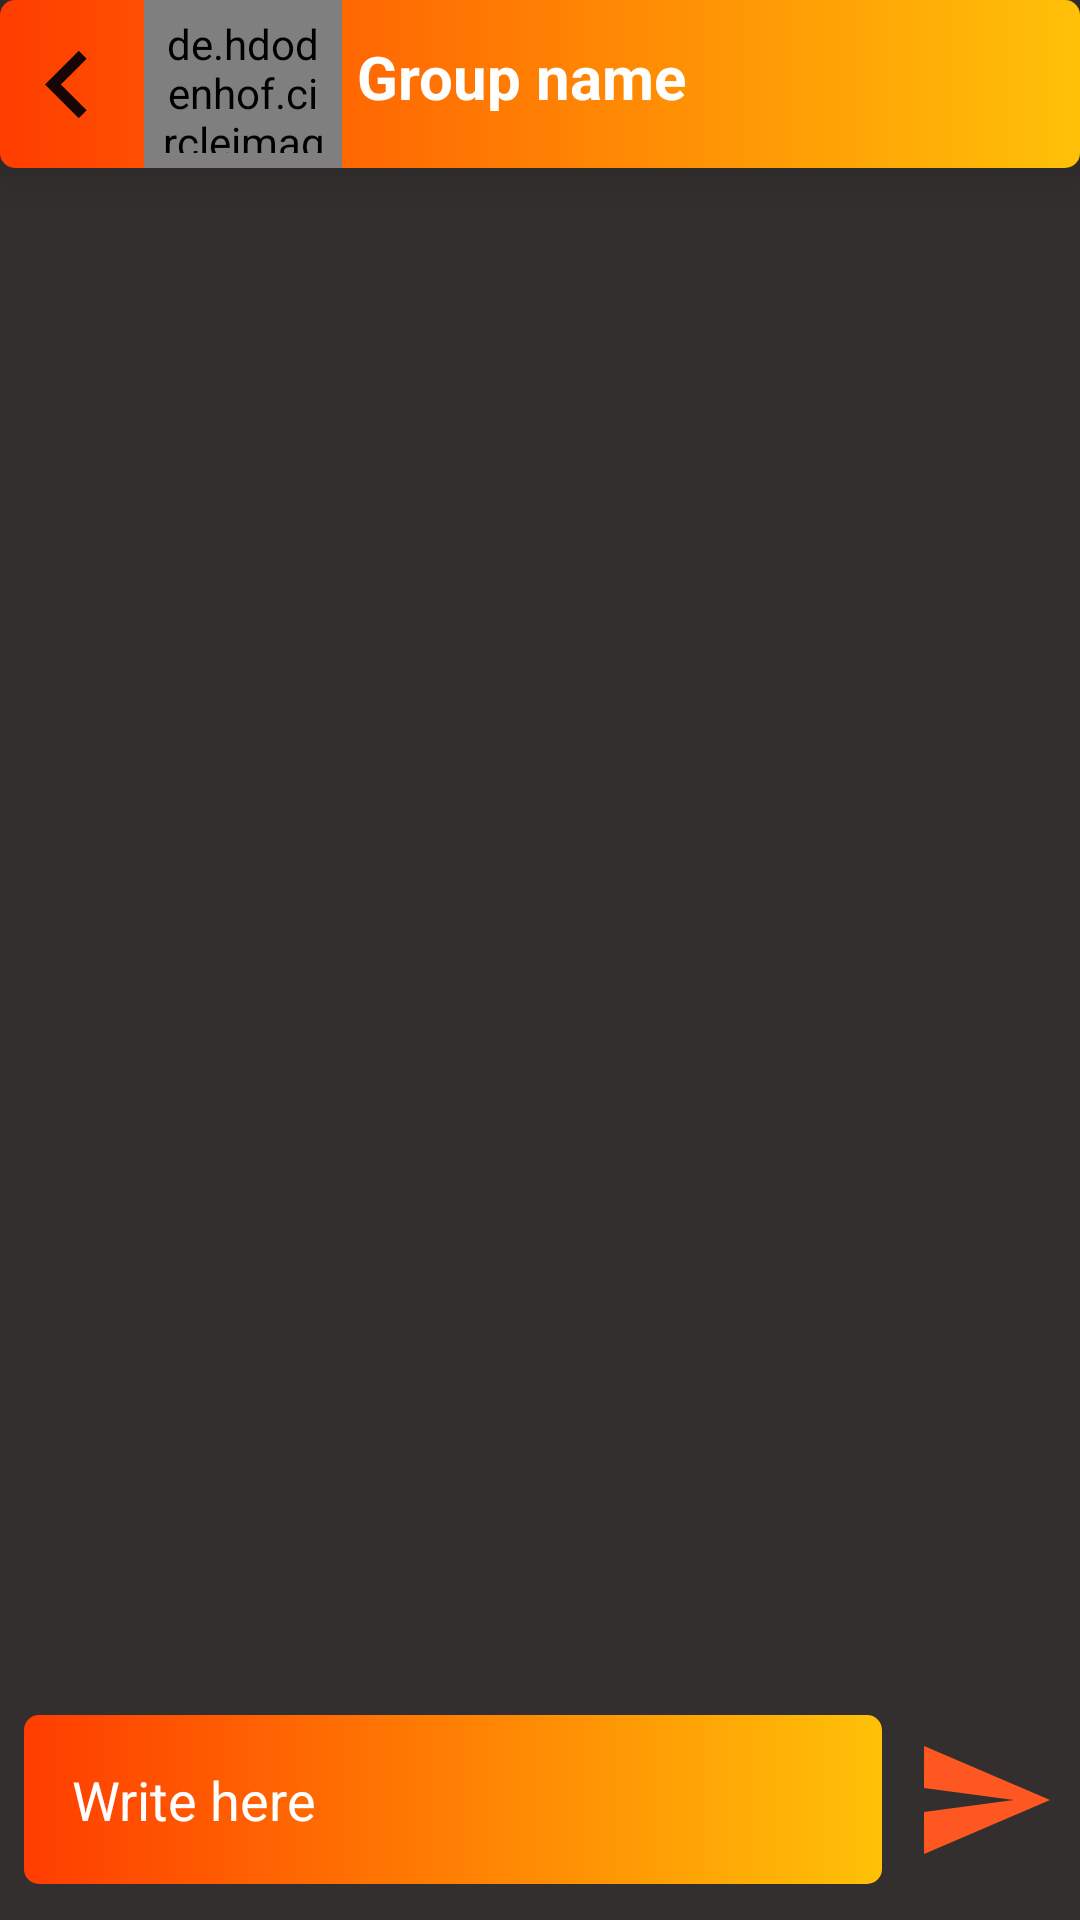

Here is an Android app screen rendered from its layout file. Give the layout XML and the strings, colors and styles it references.
<!-- AndroidManifest.xml: application theme Theme.Paira10 -->
<!-- res/layout/activity_group_chat.xml -->
<?xml version="1.0" encoding="utf-8"?>
<RelativeLayout xmlns:android="http://schemas.android.com/apk/res/android"
    xmlns:app="http://schemas.android.com/apk/res-auto"
    xmlns:tools="http://schemas.android.com/tools"
    android:layout_width="match_parent"
    android:layout_height="match_parent"
    tools:context=".GroupChatActivity" android:background="@color/black2">


    <LinearLayout
        android:id="@+id/tablayout"
        android:layout_width="match_parent"
        android:layout_height="56dp"
        android:layout_alignParentStart="true"
        android:layout_alignParentTop="true"
        android:layout_alignParentEnd="true"
        android:layout_marginStart="0dp"
        android:layout_marginTop="0dp"
        android:layout_marginEnd="0dp"
        android:background="@drawable/button_background"
        android:elevation="12dp"
        app:tabGravity="fill"
        app:tabIndicatorColor="@color/white"
        app:tabMaxWidth="0dp"
        app:tabMode="fixed"
        app:tabSelectedTextColor="@color/white"
        app:tabTextColor="@color/white">

        <ImageView
            android:id="@+id/backArrow"
            android:layout_width="45dp"
            android:layout_height="56dp"
            android:layout_marginLeft="0dp"
            android:layout_marginTop="0dp"
            app:srcCompat="@drawable/left22" />

        <de.hdodenhof.circleimageview.CircleImageView
            android:id="@+id/groupImage"
            android:layout_width="66dp"
            android:layout_height="match_parent"
            android:layout_marginStart="3dp"
            android:padding="5dp"
            android:src="@drawable/man"
            app:civ_border_color="#FF000000"
            app:civ_border_width="2dp" />

        <TextView
            android:id="@+id/groupName"
            android:layout_width="183dp"
            android:layout_height="25dp"
            android:layout_marginLeft="5dp"
            android:layout_marginTop="12dp"
            android:text="Group name"
            android:textColor="#FFFFFF"
            android:textSize="20sp"
            android:textStyle="bold"
            app:layout_constraintBottom_toBottomOf="parent"
            app:layout_constraintHorizontal_bias="0.854"
            app:layout_constraintVertical_bias="0.5" />

    </LinearLayout>


    <androidx.recyclerview.widget.RecyclerView
        android:id="@+id/chatRecyclarView"
        android:layout_width="match_parent"
        android:layout_height="648dp"
        android:layout_above="@id/bottom_layout"
        android:layout_below="@+id/tablayout"
        android:layout_marginTop="2dp"
        android:layout_marginBottom="-1dp">

    </androidx.recyclerview.widget.RecyclerView>


    <RelativeLayout
        android:id="@+id/bottom_layout"
        android:layout_width="match_parent"
        android:layout_height="80dp"
        android:layout_alignParentStart="true"
        android:layout_alignParentBottom="true"
        android:layout_marginStart="0dp"
        android:padding="8dp">

        <EditText
            android:id="@+id/etMessage"
            android:layout_width="match_parent"
            android:layout_height="wrap_content"
            android:layout_centerInParent="true"
            android:layout_toLeftOf="@id/send"
            android:background="@drawable/button_background"
            android:hint="Write here "
            android:padding="16dp"
            android:textColor="#FFFFFF"
            android:textColorHint="#FFFFFF" />

        <ImageButton
            android:id="@+id/send"
            android:layout_width="48dp"
            android:layout_height="48dp"
            android:layout_alignParentEnd="true"
            android:layout_centerInParent="true"
            android:layout_marginStart="10dp"
            android:background="?attr/selectableItemBackgroundBorderless"
            android:padding="8dp"

            android:src="@drawable/send" />


    </RelativeLayout>



</RelativeLayout>
<!-- resources referenced by this layout -->
<resources>
  <color name="black2">#332F2F</color>
  <color name="white">#FFFFFFFF</color>
  <!-- drawable button_background (drawable) -->
  <?xml version="1.0" encoding="utf-8"?>
  <shape xmlns:android="http://schemas.android.com/apk/res/android"
      android:shape="rectangle">
  
      <corners
          android:radius="5dp"/>
      <gradient
          android:startColor="@color/purple_700" android:endColor="@color/secondary"/>
  
  </shape>
  <!-- drawable left22 (drawable) -->
  <vector android:height="24dp" android:tint="#180505"
      android:viewportHeight="24" android:viewportWidth="24"
      android:width="24dp" xmlns:android="http://schemas.android.com/apk/res/android">
      <path android:fillColor="@android:color/white" android:pathData="M15.41,7.41L14,6l-6,6 6,6 1.41,-1.41L10.83,12l4.58,-4.59z"/>
  </vector>
  <!-- drawable send (drawable) -->
  <?xml version="1.0" encoding="utf-8"?>
  <vector android:autoMirrored="true" android:height="48dp"
      android:tint="#FF5722" android:viewportHeight="24"
      android:viewportWidth="24" android:width="48dp" xmlns:android="http://schemas.android.com/apk/res/android">
      <path android:fillColor="@android:color/white" android:pathData="M2.01,21L23,12 2.01,3 2,10l15,2 -15,2z"/>
  </vector>
  <style name="Theme.Paira10" parent="Base.Theme.Paira10" />
  <color name="purple_700">#FF3D00</color>
  <color name="secondary">#FFC107</color>
  <style name="Base.Theme.Paira10" parent="Base.Theme.AppCompat.Light.DarkActionBar">
          
          
  
      </style>
</resources>
